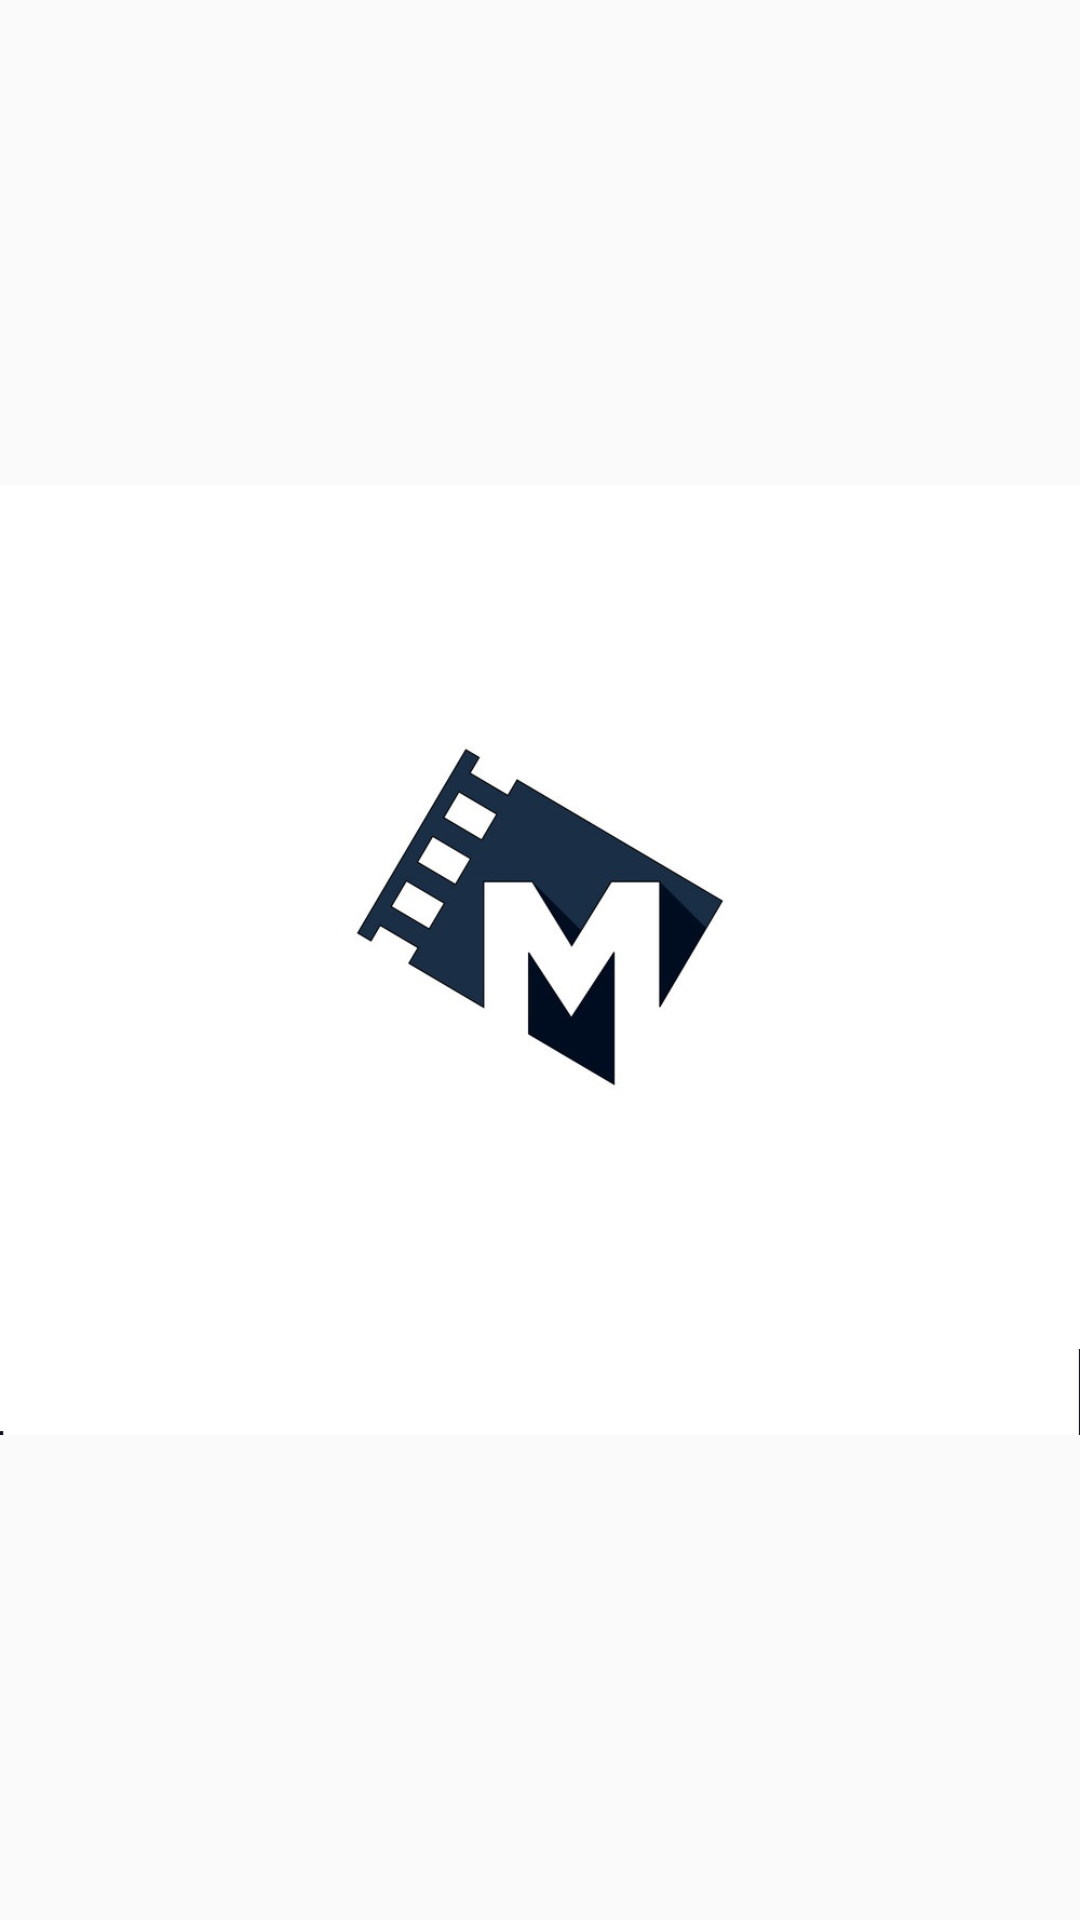

Here is an Android app screen rendered from its layout file. Give the layout XML and the strings, colors and styles it references.
<!-- AndroidManifest.xml: application theme AppTheme -->
<!-- res/layout/activity_splashscreen.xml -->
<?xml version="1.0" encoding="utf-8"?>
<LinearLayout xmlns:android="http://schemas.android.com/apk/res/android"
    android:orientation="vertical" android:layout_width="match_parent"
    android:layout_height="match_parent">


    <ImageView
        android:layout_width="match_parent"
        android:layout_height="match_parent"
        android:src="@drawable/splsh"
        android:scaleType="centerInside"
        />
</LinearLayout>
<!-- resources referenced by this layout -->
<resources>
  <!-- drawable splsh: jpg bitmap (drawable, 39173 bytes) -->
  <style name="AppTheme" parent="Theme.AppCompat.Light.DarkActionBar">
      
      <item name="colorPrimary">@color/colorPrimary</item>
      <item name="colorPrimaryDark">@color/colorPrimaryDark</item>
      <item name="colorAccent">@color/colorAccent</item>
  </style>
  <!-- not gathered from this repository: default colours our renderer supplied (Android Studio template values) -->
  <color name="colorPrimary">#FF6200EE</color>
  <color name="colorPrimaryDark">#FF3700B3</color>
  <color name="colorAccent">#FF03DAC5</color>
</resources>
